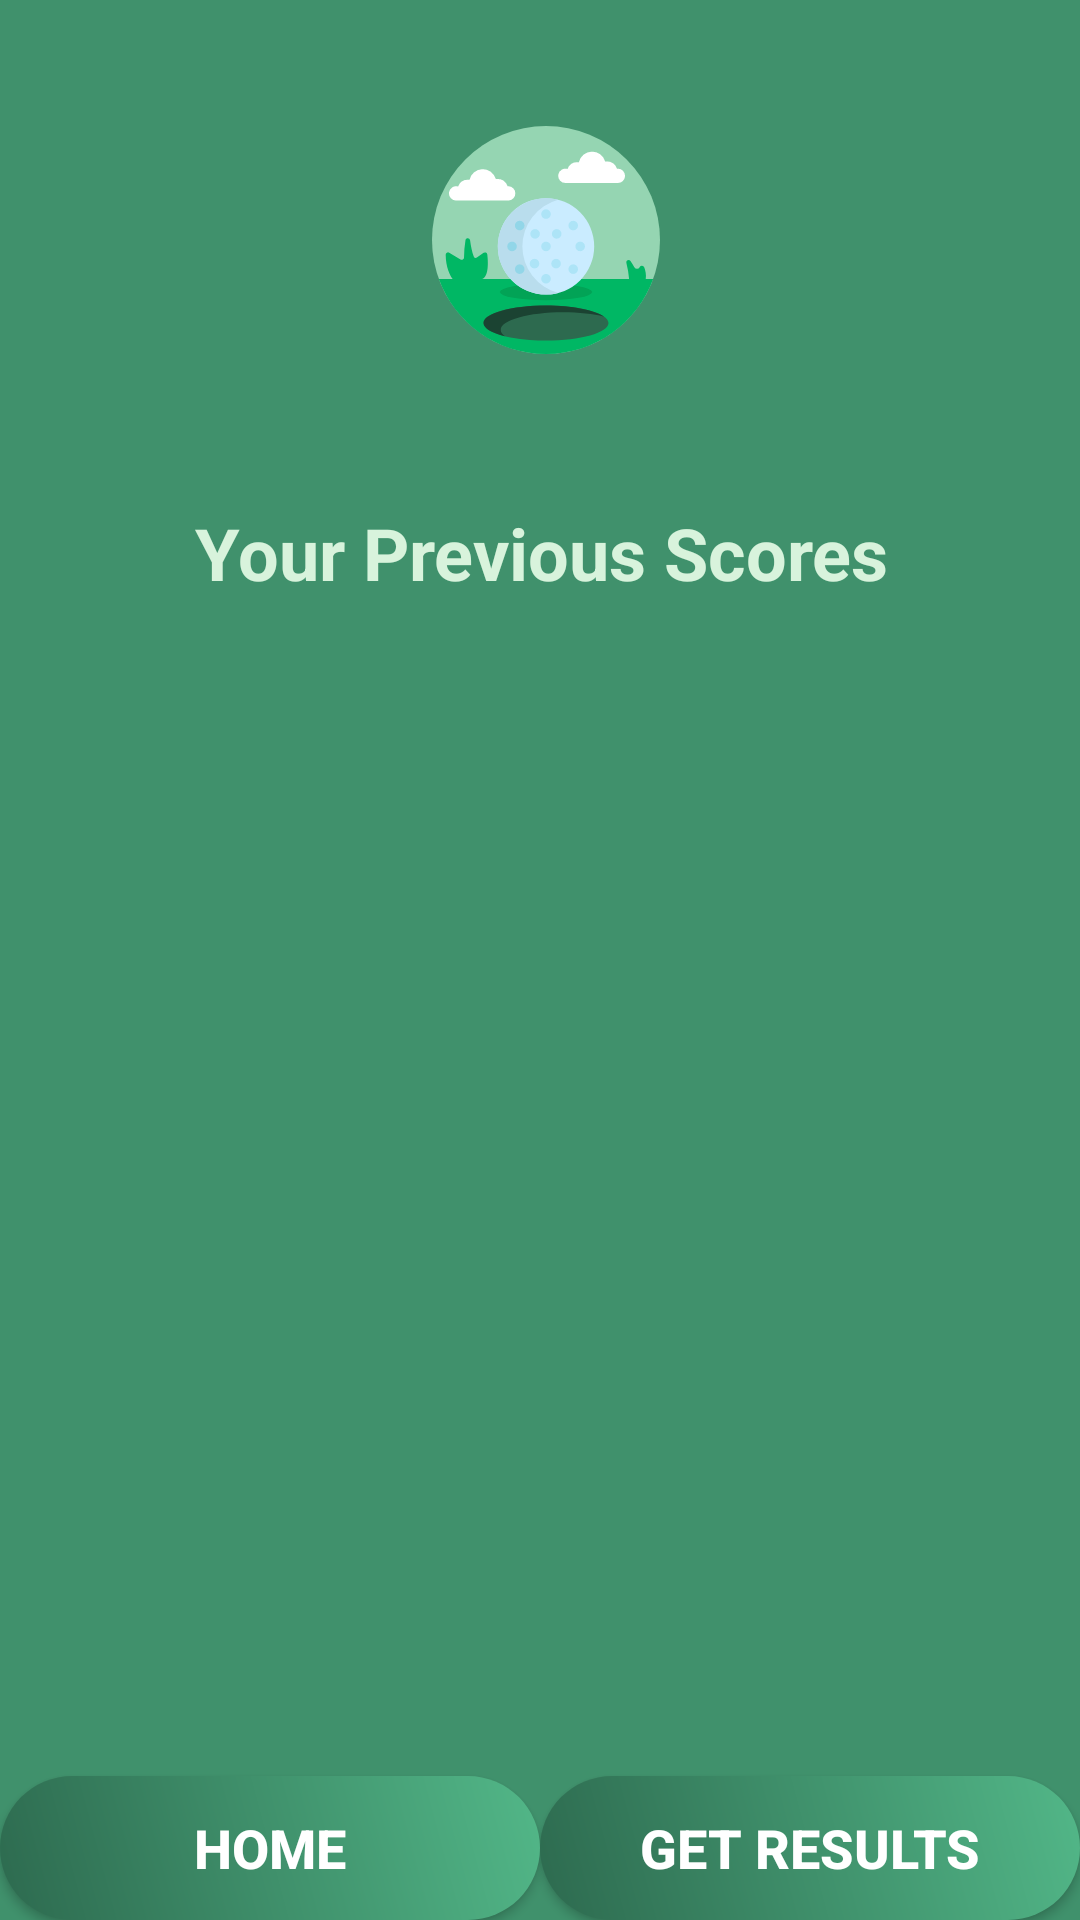

Write the Android layout XML for this screen, with the resource values it uses.
<!-- AndroidManifest.xml: application theme AppTheme.NoActionBar -->
<!-- res/layout/userhistory_main.xml -->
<?xml version="1.0" encoding="utf-8"?>

<androidx.constraintlayout.widget.ConstraintLayout
        xmlns:android="http://schemas.android.com/apk/res/android"
        xmlns:tools="http://schemas.android.com/tools"
        android:background="@color/colorPrimaryAccent"
        android:layout_width="match_parent"
        android:layout_height="match_parent" xmlns:app="http://schemas.android.com/apk/res-auto"
        tools:context=".UserHistory">
    <ImageView
            android:id="@+id/weather_icon"
            android:layout_width="100dp"
            android:layout_height="96dp"
            android:padding="10dp"
            android:scaleType="fitEnd"
            tools:ignore="ContentDescription" app:srcCompat="@drawable/ic_golf_ball"
            app:layout_constraintBottom_toTopOf="@+id/fragment_weather"
            android:layout_marginBottom="32dp" app:layout_constraintTop_toTopOf="parent"
            android:layout_marginTop="32dp" app:layout_constraintStart_toStartOf="parent"
            app:layout_constraintEnd_toEndOf="parent"/>
    <TextView
            android:id="@+id/fragment_weather"
            android:layout_width="391dp"
            android:layout_height="50dp"
            android:text="Your Previous Scores"
            android:textColor="@color/colorLightAccent"
            android:textAlignment="center" android:textIsSelectable="false" android:textSize="24sp"
            android:textStyle="bold" app:layout_constraintEnd_toEndOf="parent"
            app:layout_constraintStart_toStartOf="parent"
            app:layout_constraintTop_toBottomOf="@+id/weather_icon"
            android:layout_marginTop="40dp" android:layout_marginEnd="8dp" android:layout_marginStart="8dp"/>

    <ScrollView
            android:layout_width="391dp"
            android:layout_height="0dp"
            android:id="@+id/scroll"
            app:layout_constraintBottom_toTopOf="@+id/button"
            app:layout_constraintLeft_toLeftOf="@id/fragment_weather"
            app:layout_constraintRight_toRightOf="@id/fragment_weather"
            app:layout_constraintTop_toBottomOf="@+id/fragment_weather" android:layout_marginBottom="16dp"
            app:layout_constraintHorizontal_bias="0.0">


        <TextView
                android:id="@+id/userHistory"
                android:layout_width="wrap_content"
                android:layout_height="wrap_content"
                android:textColor="@color/colorLightAccent"
                android:layout_gravity="left" android:textIsSelectable="false" android:textSize="24sp"
                android:textStyle="bold" app:layout_constraintEnd_toEndOf="parent"
                app:layout_constraintStart_toStartOf="parent"
                app:layout_constraintTop_toBottomOf="@+id/fragment_weather"
                android:layout_marginTop="40dp" android:layout_marginEnd="8dp" android:layout_marginStart="8dp"
        />

    </ScrollView>

    <Button
            android:onClick="userData"
            android:id="@+id/button"
            android:layout_width="180dp"
            android:layout_height="wrap_content"
            android:background="@drawable/login_btn_round"
            android:text="Get Results"
            android:textColor="@android:color/white"
            android:textSize="18sp"
            android:textStyle="bold"
            app:layout_constraintStart_toEndOf="@id/homeButton"
            app:layout_constraintTop_toBottomOf="@+id/scroll"
            app:layout_constraintEnd_toEndOf="parent" app:layout_constraintBottom_toBottomOf="parent"
    />
    <Button
            android:onClick="homeClicked"
            android:id="@+id/homeButton"
            android:layout_width="180dp"
            android:layout_height="wrap_content"
            android:background="@drawable/login_btn_round"
            android:text="Home"
            android:textColor="@android:color/white"
            android:textSize="18sp"
            android:textStyle="bold"
            app:layout_constraintStart_toStartOf="parent"
            app:layout_constraintTop_toBottomOf="@+id/scroll"
            app:layout_constraintEnd_toStartOf="@id/button" app:layout_constraintBottom_toBottomOf="parent"
            app:layout_constraintVertical_bias="1.0"/>
    />
</androidx.constraintlayout.widget.ConstraintLayout>
<!-- resources referenced by this layout -->
<resources>
  <color name="colorLightAccent">#D8F3DC</color>
  <color name="colorPrimaryAccent">#40916c</color>
  <!-- drawable ic_golf_ball: vector/xml drawable (drawable, 5105 chars, omitted) -->
  <!-- drawable login_btn_round (drawable) -->
  <?xml version="1.0" encoding="utf-8"?>
  <shape xmlns:android="http://schemas.android.com/apk/res/android" android:shape="rectangle">
      <gradient android:endColor="@color/colorPrimary" android:startColor="@color/colorPrimaryDarkAccent" android:angle="45" />
      <corners android:radius="40dp" />
  </shape>
  <style name="AppTheme.NoActionBar">
          <item name="windowActionBar">false</item>
          <item name="windowNoTitle">true</item>
          <item name="android:actionMenuTextColor">@android:color/white</item>
          <item name="drawerArrowStyle">@style/DrawerArrowStyle</item>
      </style>
  <color name="colorPrimary">#52b788</color>
  <color name="colorPrimaryDarkAccent">#2d6a4f</color>
  <style name="DrawerArrowStyle" parent="@style/Widget.AppCompat.DrawerArrowToggle">
          <item name="spinBars">true</item>
          <item name="color">@android:color/white</item>
      </style>
</resources>
